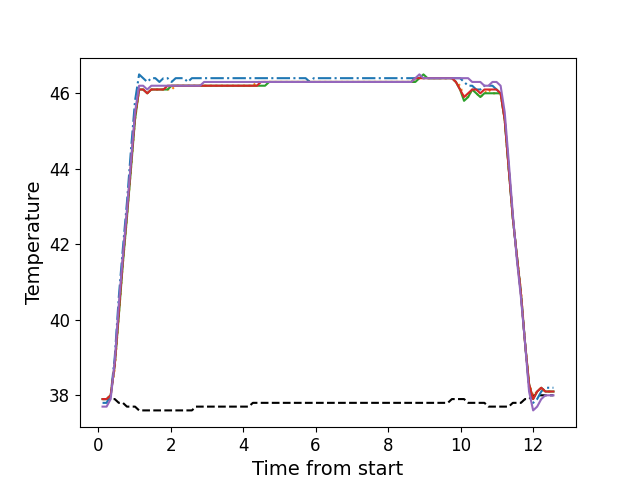

Values plotted in this chart, from the file beside it:
, times, neutral, z1, z2, z3, z4, z5
0, 0.123, 37.9, 37.8, 37.9, 37.9, 37.9, 37.7
1, 0.235, 37.9, 37.8, 37.9, 37.9, 37.9, 37.7
2, 0.347, 37.9, 38.0, 38.0, 38.0, 38.0, 37.9
3, 0.459, 37.9, 39.0, 38.7, 38.8, 38.8, 38.9
4, 0.571, 37.8, 40.6, 40.1, 40.1, 40.2, 40.4
5, 0.684, 37.8, 41.9, 41.5, 41.5, 41.6, 41.7
6, 0.795, 37.7, 43.1, 42.7, 42.7, 42.8, 42.9
7, 0.907, 37.7, 44.5, 44.0, 44.0, 44.1, 44.2
8, 1.019, 37.7, 45.8, 45.3, 45.3, 45.4, 45.5
9, 1.131, 37.6, 46.5, 46.1, 46.1, 46.1, 46.2
10, 1.243, 37.6, 46.4, 46.1, 46.1, 46.1, 46.2
11, 1.356, 37.6, 46.3, 46.0, 46.0, 46.0, 46.1
12, 1.469, 37.6, 46.4, 46.1, 46.1, 46.1, 46.2
13, 1.58, 37.6, 46.4, 46.1, 46.1, 46.1, 46.2
14, 1.692, 37.6, 46.3, 46.1, 46.1, 46.1, 46.2
15, 1.804, 37.6, 46.4, 46.1, 46.1, 46.1, 46.2
16, 1.916, 37.6, 46.4, 46.1, 46.1, 46.2, 46.2
17, 2.028, 37.6, 46.3, 46.1, 46.2, 46.2, 46.2
18, 2.14, 37.6, 46.4, 46.2, 46.2, 46.2, 46.2
19, 2.251, 37.6, 46.4, 46.2, 46.2, 46.2, 46.2
20, 2.364, 37.6, 46.4, 46.2, 46.2, 46.2, 46.2
21, 2.475, 37.6, 46.3, 46.2, 46.2, 46.2, 46.2
22, 2.587, 37.6, 46.4, 46.2, 46.2, 46.2, 46.2
23, 2.7, 37.7, 46.4, 46.2, 46.2, 46.2, 46.2
24, 2.812, 37.7, 46.4, 46.2, 46.2, 46.2, 46.2
25, 2.924, 37.7, 46.4, 46.2, 46.2, 46.2, 46.3
26, 3.037, 37.7, 46.4, 46.2, 46.2, 46.2, 46.3
27, 3.148, 37.7, 46.4, 46.2, 46.2, 46.2, 46.3
28, 3.26, 37.7, 46.4, 46.2, 46.2, 46.2, 46.3
29, 3.372, 37.7, 46.4, 46.2, 46.2, 46.2, 46.3
30, 3.484, 37.7, 46.4, 46.2, 46.2, 46.2, 46.3
31, 3.596, 37.7, 46.4, 46.2, 46.2, 46.2, 46.3
32, 3.708, 37.7, 46.4, 46.2, 46.2, 46.2, 46.3
33, 3.821, 37.7, 46.4, 46.2, 46.2, 46.2, 46.3
34, 3.932, 37.7, 46.4, 46.2, 46.2, 46.2, 46.3
35, 4.045, 37.7, 46.4, 46.2, 46.2, 46.2, 46.3
36, 4.156, 37.7, 46.4, 46.2, 46.2, 46.2, 46.3
37, 4.269, 37.8, 46.4, 46.2, 46.2, 46.2, 46.3
38, 4.38, 37.8, 46.4, 46.3, 46.2, 46.2, 46.3
39, 4.493, 37.8, 46.4, 46.3, 46.2, 46.3, 46.3
40, 4.605, 37.8, 46.4, 46.3, 46.2, 46.3, 46.3
41, 4.718, 37.8, 46.4, 46.3, 46.3, 46.3, 46.3
42, 4.829, 37.8, 46.4, 46.3, 46.3, 46.3, 46.3
43, 4.94, 37.8, 46.4, 46.3, 46.3, 46.3, 46.3
44, 5.053, 37.8, 46.4, 46.3, 46.3, 46.3, 46.3
45, 5.165, 37.8, 46.4, 46.3, 46.3, 46.3, 46.3
46, 5.277, 37.8, 46.4, 46.3, 46.3, 46.3, 46.3
47, 5.389, 37.8, 46.4, 46.3, 46.3, 46.3, 46.3
48, 5.502, 37.8, 46.4, 46.3, 46.3, 46.3, 46.3
49, 5.614, 37.8, 46.4, 46.3, 46.3, 46.3, 46.3
50, 5.725, 37.8, 46.4, 46.3, 46.3, 46.3, 46.3
51, 5.84, 37.8, 46.3, 46.3, 46.3, 46.3, 46.3
52, 5.949, 37.8, 46.4, 46.3, 46.3, 46.3, 46.3
53, 6.062, 37.8, 46.4, 46.3, 46.3, 46.3, 46.3
54, 6.174, 37.8, 46.4, 46.3, 46.3, 46.3, 46.3
55, 6.286, 37.8, 46.4, 46.3, 46.3, 46.3, 46.3
56, 6.397, 37.8, 46.4, 46.3, 46.3, 46.3, 46.3
57, 6.51, 37.8, 46.4, 46.3, 46.3, 46.3, 46.3
58, 6.622, 37.8, 46.4, 46.3, 46.3, 46.3, 46.3
59, 6.734, 37.8, 46.4, 46.3, 46.3, 46.3, 46.3
... 52 more rows
